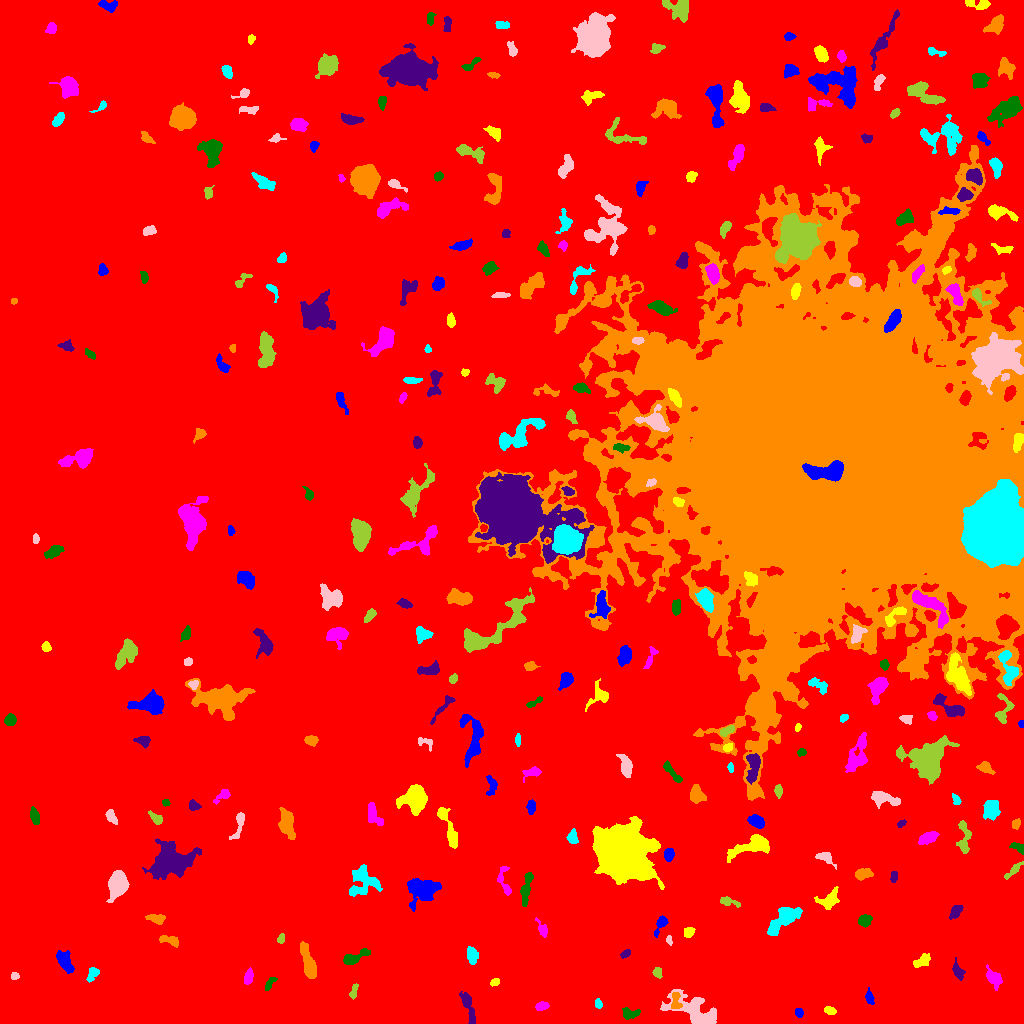

Data behind this chart, as committed beside it:
ID, X, Y, A, B, theta, total_flux, mu_max, mu_median, mu_mean, R_fwhm, R_e, R10, R90, x_start, x_end, y_start, y_end, area, greylevel
0, 504.2, 510.1, 312, 283.2, -1.38, 2599656, 17.0, 3.0, 3.176, 88.9, 244.2, 92.52, 392.8, 0, 1023, 0, 1023, 818476, 3.176
1, 798.8, 10.88, 2.224, 1.882, -1.089, 259.0, 8.0, 3.0, 3.453, 3.241, 2.585, 0.9772, 4.146, 795, 803, 6, 15, 75, 11.45
2, 829.5, 12.96, 3.16, 1.691, -0.3008, 166.0, 4.0, 2.0, 1.824, 4.37, 2.877, 1.128, 4.37, 824, 836, 9, 17, 91, 10.82
3, 542, 17.02, 3.437, 1.905, 0.2068, 284.0, 6.0, 3.0, 2.63, 4.184, 3.241, 1.262, 5.015, 535, 549, 13, 22, 108, 9.63
4, 629.8, 9.952, 4.618, 2.621, -0.00897, 417.0, 5.0, 3.0, 2.656, 5.352, 4.107, 1.596, 6.129, 622, 640, 4, 16, 157, 9.656
5, 468.1, 17.38, 9.539, 2.262, -1.256, 960.0, 9.0, 3.0, 3.75, 5.109, 5.078, 1.871, 7.939, 459, 475, 0, 32, 256, 10.75
6, 675.6, 22.47, 5.32, 2.395, -1.561, 463.0, 6.0, 3.0, 3.238, 5.441, 3.868, 1.493, 5.944, 671, 682, 15, 31, 143, 14.24
7, 598.2, 19.67, 2.513, 1.749, -1.366, 238.0, 5.0, 4.0, 3.5, 3.827, 2.706, 1.128, 4.068, 595, 602, 15, 25, 68, 10.5
8, 696.2, 10.87, 13.37, 6.043, -0.5137, 3320, 12.0, 3.0, 4.124, 8.311, 7.878, 3.038, 13.16, 660, 716, 0, 34, 805, 11.12
9, 353.6, 31.84, 4.136, 1.665, 1.301, 310.0, 6.0, 3.0, 3.229, 4.754, 3.29, 1.262, 4.886, 349, 358, 24, 40, 96, 11.23
10, 401.4, 17.02, 8.877, 6.393, 1.546, 20615, 64.0, 10.0, 15.97, 8.612, 8.575, 3.338, 14.76, 379, 420, 0, 60, 1291, 22.97
11, 869.1, 26.44, 3.302, 1.86, -1.284, 259.0, 6.0, 2.0, 2.443, 3.613, 2.932, 1.128, 5.015, 865, 874, 19, 36, 106, 9.443
12, 494.7, 41.24, 2.293, 1.381, 0.4596, 119.0, 4.0, 2.0, 1.75, 3.432, 2.257, 0.7979, 3.568, 490, 499, 37, 45, 68, 9.75
13, 248.2, 46.13, 3.895, 2.081, 1.301, 325.0, 4.0, 3.0, 2.559, 5.781, 3.742, 1.596, 5.585, 244, 253, 39, 56, 127, 9.559
14, 269.9, 40.18, 3.803, 1.641, 0.9961, 201.0, 5.0, 2.0, 2.051, 3.038, 2.932, 1.128, 4.918, 265, 277, 33, 46, 98, 9.051
15, 957.6, 52.48, 4.706, 2.246, -1.195, 437.0, 6.0, 3.0, 2.894, 5.262, 3.909, 1.596, 6.024, 952, 965, 43, 66, 151, 9.894
16, 308.4, 60.36, 8.978, 2.689, -1.292, 2588, 20.0, 6.0, 6.775, 5.109, 5.809, 2.111, 9.441, 300, 316, 45, 82, 382, 12.77
17, 92.54, 49.84, 3.962, 2.394, 1.017, 334.0, 4.0, 3.0, 2.53, 5.67, 3.656, 1.596, 5.528, 86, 99, 41, 56, 132, 9.53
18, 14.81, 47.12, 1.841, 1.466, 0.2385, 103.0, 5.0, 2.0, 1.717, 2.326, 2.111, 0.7979, 3.338, 11, 19, 44, 51, 60, 9.717
19, 657.2, 51.12, 2.56, 2.078, -1.419, 214.0, 5.0, 2.0, 2.404, 3.7, 2.821, 1.128, 4.406, 652, 662, 45, 56, 89, 10.4
20, 697.8, 45.37, 6.203, 3.948, -0.6984, 565.0, 6.0, 2.0, 2.364, 5.698, 4.886, 1.784, 7.464, 684, 707, 33, 56, 239, 11.36
21, 64.61, 62.4, 5.645, 2.774, -1.068, 1210, 12.0, 4.0, 4.432, 5.109, 4.72, 1.784, 7.715, 56, 74, 50, 73, 273, 11.43
22, 921.9, 62.64, 4.933, 2.471, 0.519, 459.0, 5.0, 3.0, 2.684, 5.441, 4.297, 1.784, 6.507, 913, 930, 56, 70, 171, 9.684
23, 993.7, 45.54, 5.258, 2.904, -0.9331, 616.0, 6.0, 3.0, 2.762, 6.18, 4.687, 1.871, 7.269, 986, 1002, 33, 59, 223, 9.762
24, 354.1, 65.44, 7.579, 2.381, 0.4376, 875.0, 10.0, 3.0, 3.772, 4.886, 4.442, 1.693, 7.247, 343, 370, 59, 75, 232, 10.77
25, 625.6, 69.9, 2.615, 1.67, 0.5936, 166.0, 5.0, 2.0, 2.213, 2.764, 2.585, 0.9772, 4.26, 620, 630, 65, 74, 75, 9.213
26, 170.0, 83.1, 5.386, 2.19, -0.2432, 342.0, 5.0, 2.0, 2.178, 4.37, 3.909, 1.493, 6.103, 159, 178, 76, 88, 157, 9.178
27, 471.6, 67.61, 4.186, 2.309, -1.407, 410.0, 5.0, 2.0, 2.37, 5.14, 3.949, 1.596, 6.129, 467, 478, 59, 77, 173, 10.37
28, 669.2, 83.34, 2.318, 1.414, -1.453, 165.0, 5.0, 3.0, 3.056, 3.338, 2.326, 0.9772, 3.478, 666, 672, 78, 88, 54, 12.06
29, 280.8, 84.72, 2.498, 1.722, 1.257, 170.0, 4.0, 2.0, 2.5, 4.222, 2.706, 1.128, 4.068, 277, 284, 80, 90, 68, 10.5
30, 732.2, 84.8, 2.987, 2.039, 1.562, 318.0, 6.0, 3.0, 3.212, 4.442, 3.141, 1.262, 4.787, 727, 736, 79, 92, 99, 11.21
31, 660.9, 100.3, 4.837, 1.958, 1.07, 359.0, 7.0, 2.0, 2.409, 3.613, 3.29, 1.262, 5.293, 654, 668, 86, 108, 149, 10.41
32, 688.7, 91.22, 2.609, 2.327, 0.6733, 372.0, 8.0, 4.0, 3.577, 4.146, 3.192, 1.262, 4.886, 684, 695, 86, 96, 104, 10.58
33, 542.3, 94.22, 4.816, 1.979, -1.096, 223.0, 4.0, 2.0, 1.798, 4.652, 3.478, 1.262, 5.585, 535, 547, 86, 106, 124, 8.798
34, 864.6, 102.7, 2.988, 2.67, 0.3554, 664.0, 10.0, 4.0, 4.517, 4.754, 3.613, 1.493, 5.67, 858, 872, 96, 109, 147, 11.52
35, 955.6, 112.1, 3.848, 2.257, 0.949, 539.0, 8.0, 3.0, 3.743, 4.72, 3.7, 1.493, 5.917, 949, 963, 104, 118, 144, 10.74
36, 156.7, 104.7, 4.589, 2.232, -0.1547, 501.0, 7.0, 3.0, 3.275, 4.442, 3.949, 1.493, 6.077, 145, 165, 99, 109, 153, 11.27
37, 783.6, 104.7, 9.972, 3.809, 0.7432, 1947, 12.0, 3.0, 3.788, 5.528, 6.58, 2.326, 10.81, 767, 802, 88, 116, 514, 10.79
38, 118, 139.4, 6.345, 3.982, 1.324, 4762, 25.0, 9.0, 10.13, 7.334, 6.283, 2.523, 9.95, 106, 129, 121, 153, 470, 19.13
39, 729, 121.6, 5.489, 1.993, -0.2399, 236.0, 5.0, 2.0, 1.735, 2.932, 3.613, 1.262, 5.754, 720, 740, 116, 127, 136, 9.735
40, 291.6, 130.8, 6.401, 4.071, 0.855, 312.0, 4.0, 1.0, 1.387, 5.614, 4.514, 1.596, 7.001, 283, 308, 119, 140, 225, 9.387
41, 422.4, 133.4, 7.852, 6.333, 0.1717, 3055, 11.0, 5.0, 4.919, 8.974, 8.117, 3.141, 12.31, 407, 441, 112, 145, 621, 10.92
42, 828.8, 122.8, 5.2, 3.494, 0.5623, 969.0, 10.0, 3.0, 3.576, 5.232, 4.583, 1.693, 7.695, 814, 839, 114, 137, 271, 10.58
43, 505.7, 139.9, 9.683, 2.15, -1.37, 283.0, 6.0, 1.0, 1.482, 3.742, 3.192, 1.128, 5.352, 497, 511, 128, 157, 191, 9.482
44, 526.1, 134.2, 9.328, 2.053, 1.384, 860.0, 7.0, 3.0, 3.333, 6.129, 5.14, 2.034, 7.878, 520, 533, 117, 151, 258, 10.33
45, 893.3, 146.5, 2.744, 1.622, 1.493, 184.0, 5.0, 2.0, 2.359, 3.241, 2.585, 0.9772, 4.222, 890, 897, 141, 152, 78, 11.36
46, 863, 149.3, 4.266, 2.396, 0.2195, 549.0, 6.0, 3.0, 3.173, 5.836, 4.068, 1.693, 6.333, 855, 873, 143, 155, 173, 10.17
47, 362.7, 143, 7.621, 7.325, -1.341, 1320, 6.0, 2.0, 2.472, 8.463, 7.269, 2.821, 11.3, 349, 382, 127, 159, 534, 9.472
48, 825.5, 165.5, 5.315, 2.432, -0.5215, 365.0, 4.0, 2.0, 2.325, 6.283, 4.146, 1.693, 6.206, 815, 836, 154, 171, 157, 9.325
49, 1014, 153.2, 5.916, 1.573, 0.7574, 303.0, 6.0, 2.0, 2.244, 3.742, 3.478, 1.262, 5.698, 1004, 1023, 144, 162, 135, 9.244
50, 795.7, 167, 2.199, 1.923, -0.4761, 260.0, 6.0, 4.0, 3.768, 4.068, 2.706, 1.128, 4.029, 791, 800, 163, 171, 69, 11.77
51, 668.7, 169.3, 3.071, 2.223, 1.499, 517.0, 9.0, 4.0, 4.169, 4.068, 3.29, 1.262, 5.262, 664, 674, 162, 175, 124, 14.17
52, 752.9, 178.3, 10.62, 3.864, 0.3305, 2477, 13.0, 4.0, 4.838, 6.433, 6.333, 2.459, 10.76, 727, 769, 161, 189, 512, 13.84
53, 927.8, 185.7, 5.082, 2.339, 0.4053, 901.0, 9.0, 5.0, 4.417, 5.781, 4.442, 1.871, 6.747, 918, 939, 179, 192, 204, 11.42
54, 1018, 176.1, 4.53, 2.067, -0.5443, 246.0, 5.0, 2.0, 2.236, 3.432, 3.192, 1.128, 5.14, 1009, 1023, 169, 181, 110, 9.236
55, 171.4, 162.5, 9.868, 7.205, 0.07268, 4957, 17.0, 3.0, 4.303, 7.464, 8.795, 3.241, 15.39, 142, 201, 144, 185, 1152, 11.3
56, 287, 201.9, 6.56, 3.23, -1.436, 1537, 11.0, 4.0, 4.165, 6.05, 5.499, 2.111, 8.921, 278, 295, 184, 216, 369, 11.17
57, 572.6, 186, 2.926, 2.161, -1.375, 365.0, 7.0, 2.0, 2.808, 3.785, 3.09, 1.262, 5.015, 566, 578, 180, 195, 130, 10.81
58, 238.6, 198.6, 8.713, 2.222, 1.307, 464.0, 5.0, 2.0, 2.522, 5.14, 4.297, 1.693, 6.628, 229, 244, 184, 211, 184, 9.522
59, 963.8, 185.2, 9.385, 3.02, -1.56, 799.0, 6.0, 3.0, 2.993, 7.024, 5.352, 2.111, 8.311, 956, 971, 170, 203, 267, 9.993
... 263 more rows
